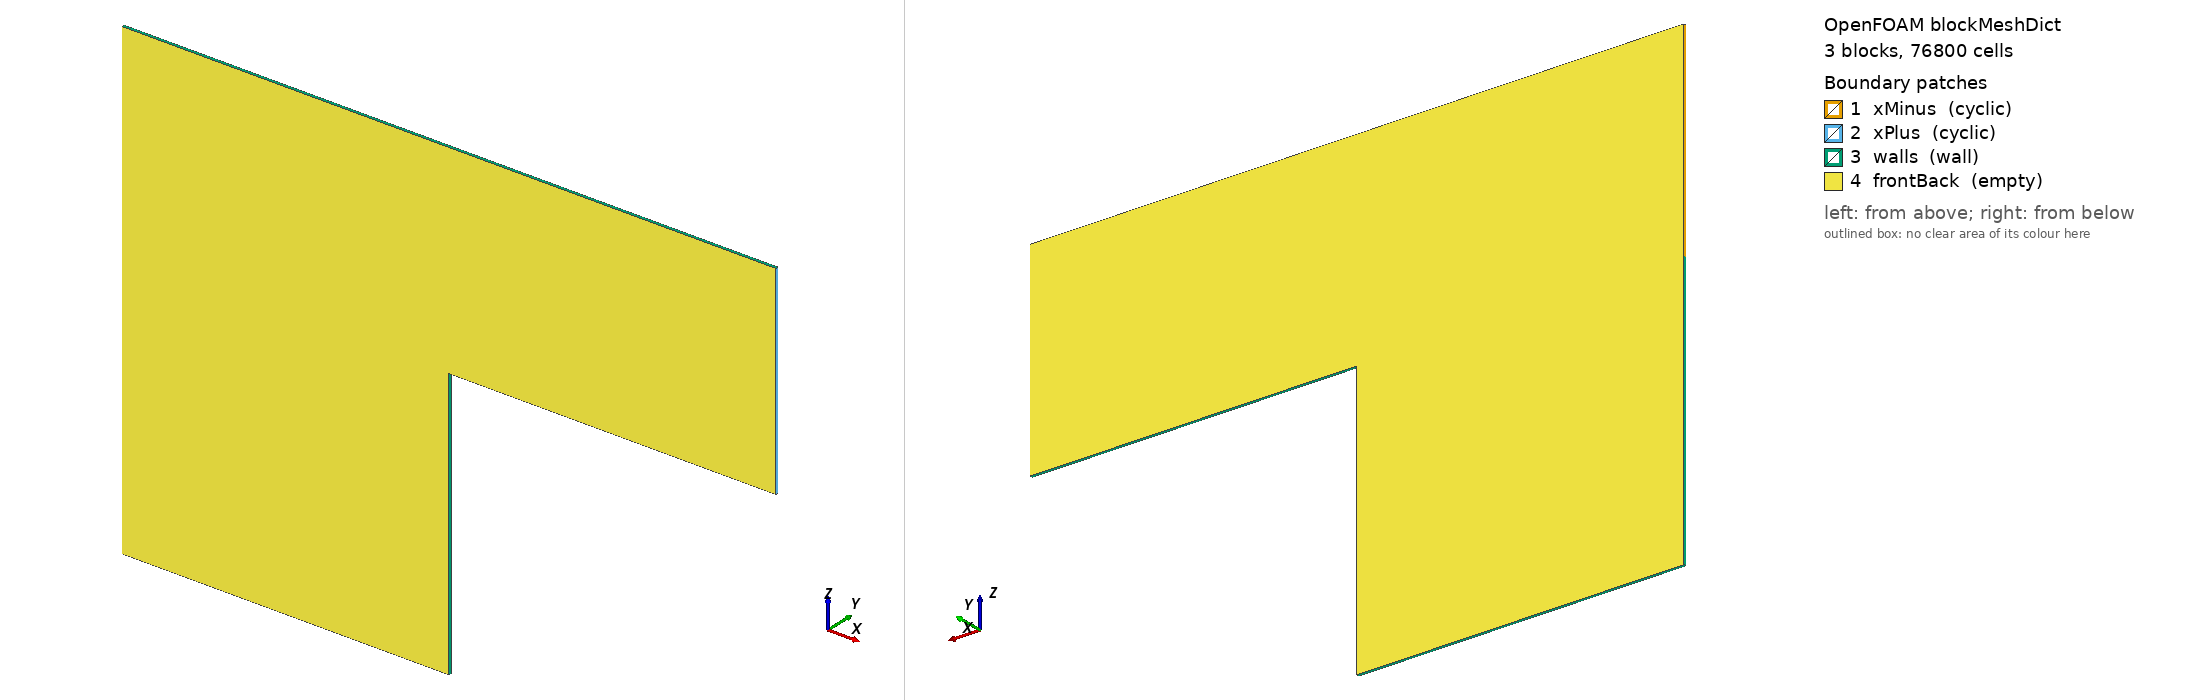

OpenFOAM case: the mesh blockMesh builds from blockMeshDict, 3 block(s), 76800 cells. Boundary patches (legend numbers): 1 xMinus (cyclic), 2 xPlus (cyclic), 3 walls (wall), 4 frontBack (empty). Left view from above one corner, right view from below the opposite corner. Boundary conditions: 0 field file(s) under 0/; 0 of 4 drawn patches have an entry in a shipped field file.

=== system/blockMeshDict ===
FoamFile
{ format ascii; class dictionary; object blockMeshDict; }

convertToMeters 1e-9;
vertices
(
(0 0 0)
(120 0 0)
(120 1 0)
(0 1 0)
(0 0 100)
(120 0 100)
(120 1 100)
(0 1 100)
(0 0 175)
(120 0 175)
(120 1 175)
(0 1 175)
(240 0 100)
(240 1 100)
(240 0 175)
(240 1 175)
);
blocks
(
hex (0 1 2 3 4 5 6 7) (192 1 160) simpleGrading (1 1 1)
hex (4 5 6 7 8 9 10 11) (192 1 120) simpleGrading (1 1 1)
hex (5 12 13 6 9 14 15 10) (192 1 120) simpleGrading (1 1 1)
);
edges ();
boundary
(
xMinus { type cyclic; neighbourPatch xPlus; faces ((4 8 11 7)); }
xPlus { type cyclic; neighbourPatch xMinus; faces ((12 13 15 14)); }
walls { type wall;  faces ((0 4 7 3) (1 2 6 5) (0 3 2 1) (8 9 10 11) (5 6 13 12) (9 14 15 10)); }
frontBack { type empty;  faces ((0 1 5 4) (3 7 6 2) (4 5 9 8) (7 11 10 6) (5 12 14 9) (6 10 15 13)); }
);
mergePatchPairs ();
